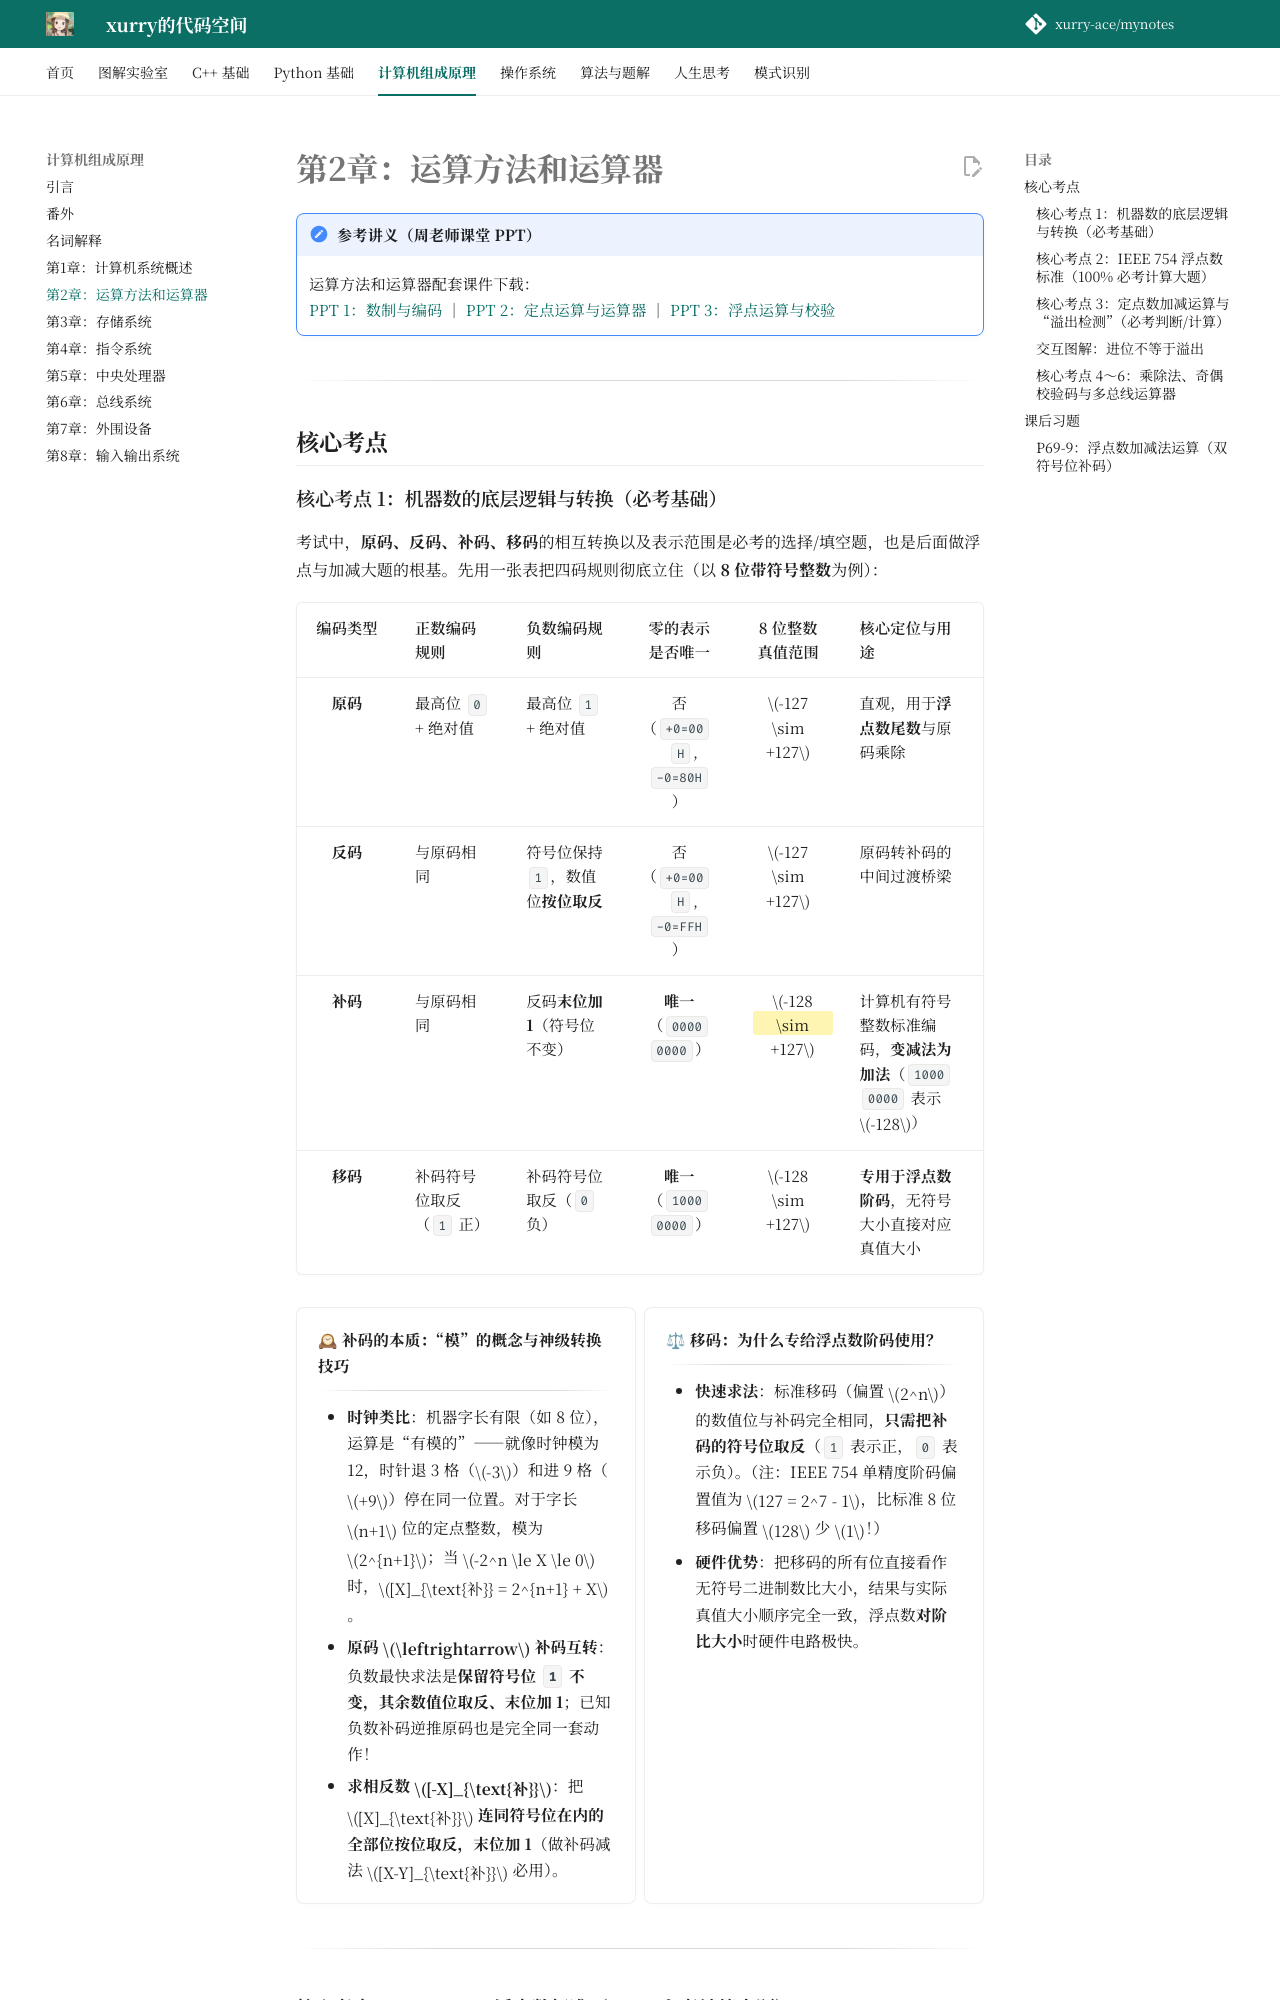

repository: xurry-ace/mynotes · page: 计算机组成原理/第2章：运算方法和运算器/index.html · generator: mkdocs

# 第2章：运算方法和运算器

!!! note "参考讲义（周老师课堂 PPT）"
    运算方法和运算器配套课件下载：  
    [PPT 1：数制与编码](https://github.com/xurry-ace/mynotes/releases/download/pdf-assets/co-ch2-arith-1.pdf) ｜ [PPT 2：定点运算与运算器](https://github.com/xurry-ace/mynotes/releases/download/pdf-assets/co-ch2-arith-2.pdf) ｜ [PPT 3：浮点运算与校验](https://github.com/xurry-ace/mynotes/releases/download/pdf-assets/co-ch2-arith-3.pdf)

---

## 核心考点

### 核心考点 1：机器数的底层逻辑与转换（必考基础）

考试中，**原码、反码、补码、移码**的相互转换以及表示范围是必考的选择/填空题，也是后面做浮点与加减大题的根基。先用一张表把四码规则彻底立住（以 **8 位带符号整数**为例）：

| 编码类型 | 正数编码规则 | 负数编码规则 | 零的表示是否唯一 | 8 位整数真值范围 | 核心定位与用途 |
| :---: | :--- | :--- | :---: | :---: | :--- |
| **原码** | 最高位 `0` + 绝对值 | 最高位 `1` + 绝对值 | 否（`+0=00H`, `-0=80H`） | $-127 \sim +127$ | 直观，用于**浮点数尾数**与原码乘除 |
| **反码** | 与原码相同 | 符号位保持 `1`，数值位**按位取反** | 否（`+0=00H`, `-0=FFH`） | $-127 \sim +127$ | 原码转补码的中间过渡桥梁 |
| **补码** | 与原码相同 | 反码**末位加 1**（符号位不变） | **唯一**（`0000 0000`） | ==$-128 \sim +127$== | 计算机有符号整数标准编码，**变减法为加法**（`1000 0000` 表示 $-128$） |
| **移码** | 补码符号位取反（`1` 正） | 补码符号位取反（`0` 负） | **唯一**（`1000 0000`） | $-128 \sim +127$ | **专用于浮点数阶码**，无符号大小直接对应真值大小 |

<div class="grid cards" markdown>

-   **🕰 补码的本质：“模”的概念与神级转换技巧**

    ---

    - **时钟类比**：机器字长有限（如 8 位），运算是“有模的”——就像时钟模为 12，时针退 3 格（$-3$）和进 9 格（$+9$）停在同一位置。对于字长 $n+1$ 位的定点整数，模为 $2^{n+1}$；当 $-2^n \le X \le 0$ 时，$[X]_{\text{补}} = 2^{n+1} + X$。
    - **原码 $\leftrightarrow$ 补码互转**：负数最快求法是**保留符号位 `1` 不变，其余数值位取反、末位加 1**；已知负数补码逆推原码也是完全同一套动作！
    - **求相反数 $[-X]_{\text{补}}$**：把 $[X]_{\text{补}}$ **连同符号位在内的全部位按位取反，末位加 1**（做补码减法 $[X-Y]_{\text{补}}$ 必用）。

-   **⚖ 移码：为什么专给浮点数阶码使用？**

    ---

    - **快速求法**：标准移码（偏置 $2^n$）的数值位与补码完全相同，**只需把补码的符号位取反**（`1` 表示正，`0` 表示负）。（注：IEEE 754 单精度阶码偏置值为 $127 = 2^7 - 1$，比标准 8 位移码偏置 $128$ 少 $1$！）
    - **硬件优势**：把移码的所有位直接看作无符号二进制数比大小，结果与实际真值大小顺序完全一致，浮点数**对阶比大小**时硬件电路极快。

</div>

---

### 核心考点 2：IEEE 754 浮点数标准（100% 必考计算大题）

这是全书最大的重点之一，常考十进制数与 IEEE 754 十六进制机器码的双向互转。以最常考的 **32 位单精度浮点数（`float`）** 为例：

![IEEE 754 单精度浮点数 32 位存储结构与实战拆解](../assets/diagrams/计算机组成原理/ieee754-float32.svg)
